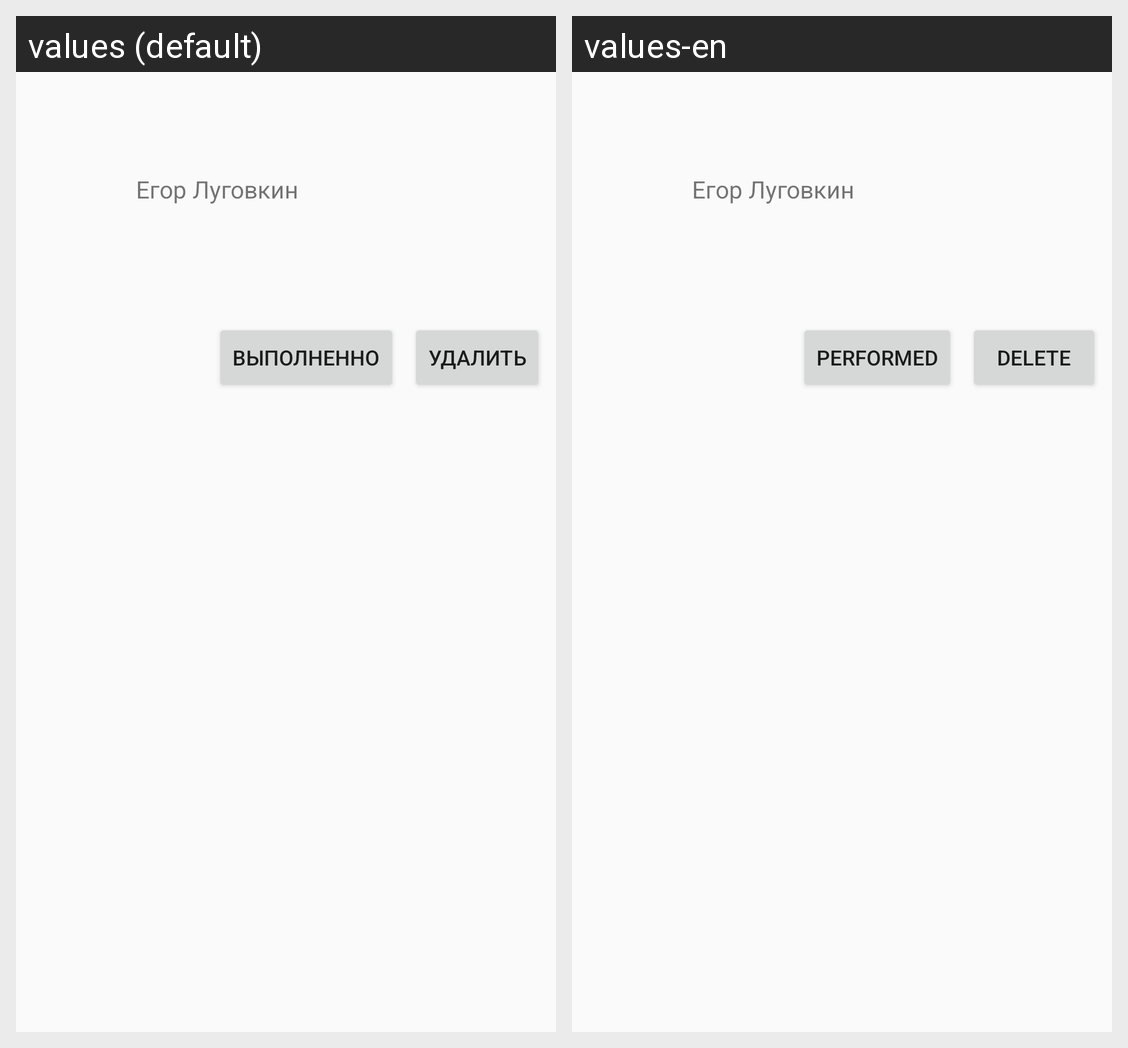

Translations of the strings shown on this Android screen, per locale in the grid:
Android screen res/layout/fragment_task_detail.xml rendered under 2 locales, left to right: values (default), values-en. Device: Nexus 5 (rendered at 1080×1920; each locale shown at half size, 540×960, under a caption strip naming it); theme AppTheme.
Strings drawn on this screen, with the default value and each locale's value (text and hints the layout hard-codes, and strings that could not be matched under every locale, appear in the picture but are not listed):

task_action_delete
  values: Удалить
  values-en: Delete

task_action_set_status
  values: Выполненно
  values-en: Performed
